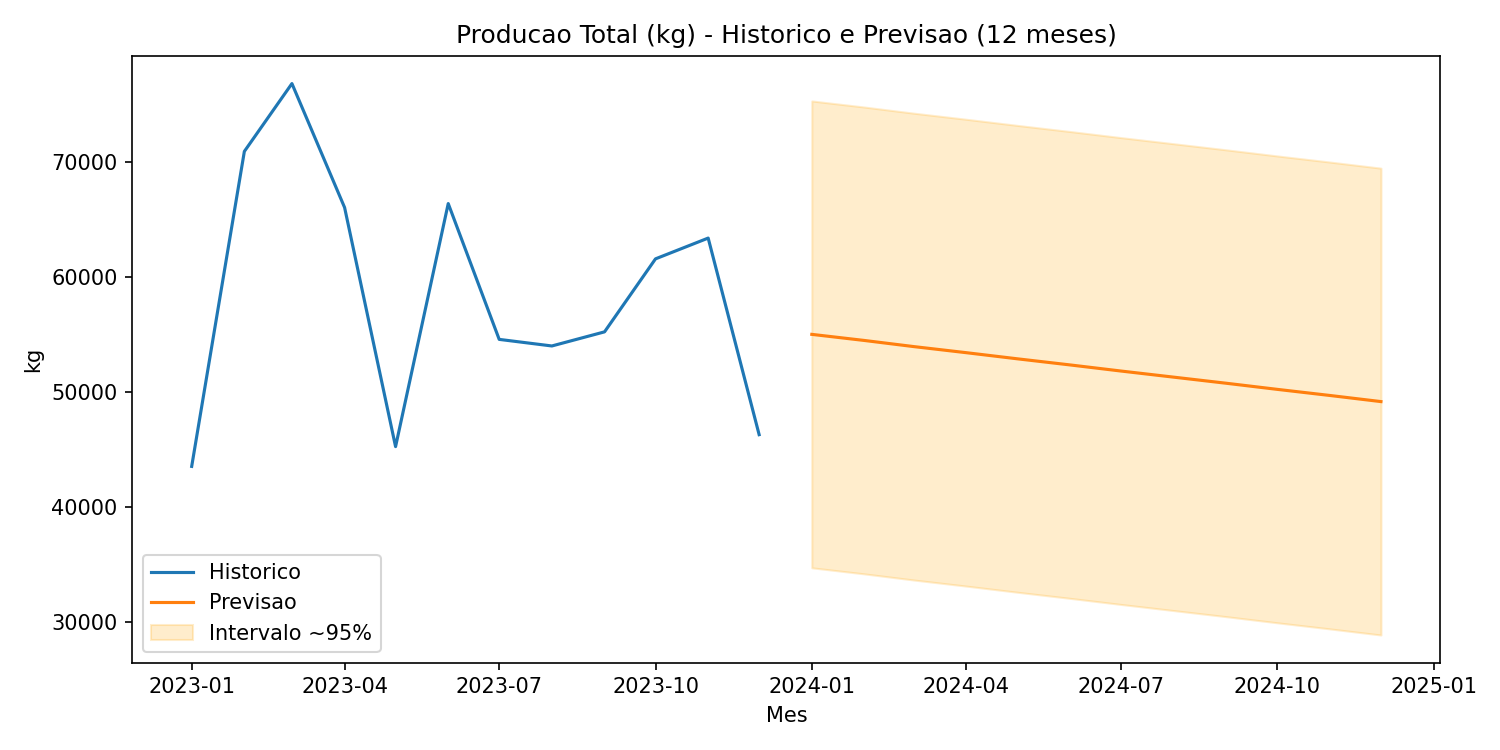

The data file committed next to this chart (first rows):
Mes, Producao_Prevista_kg, Lower, Upper
2024-01-01, 55025, 34741, 75309
2024-02-01, 54494, 34210, 74778
2024-03-01, 53963, 33679, 74247
2024-04-01, 53432, 33148, 73716
2024-05-01, 52901, 32617, 73185
2024-06-01, 52370, 32086, 72654
2024-07-01, 51839, 31554, 72123
2024-08-01, 51308, 31023, 71592
2024-09-01, 50777, 30492, 71061
2024-10-01, 50245, 29961, 70530
2024-11-01, 49714, 29430, 69999
2024-12-01, 49183, 28899, 69467
